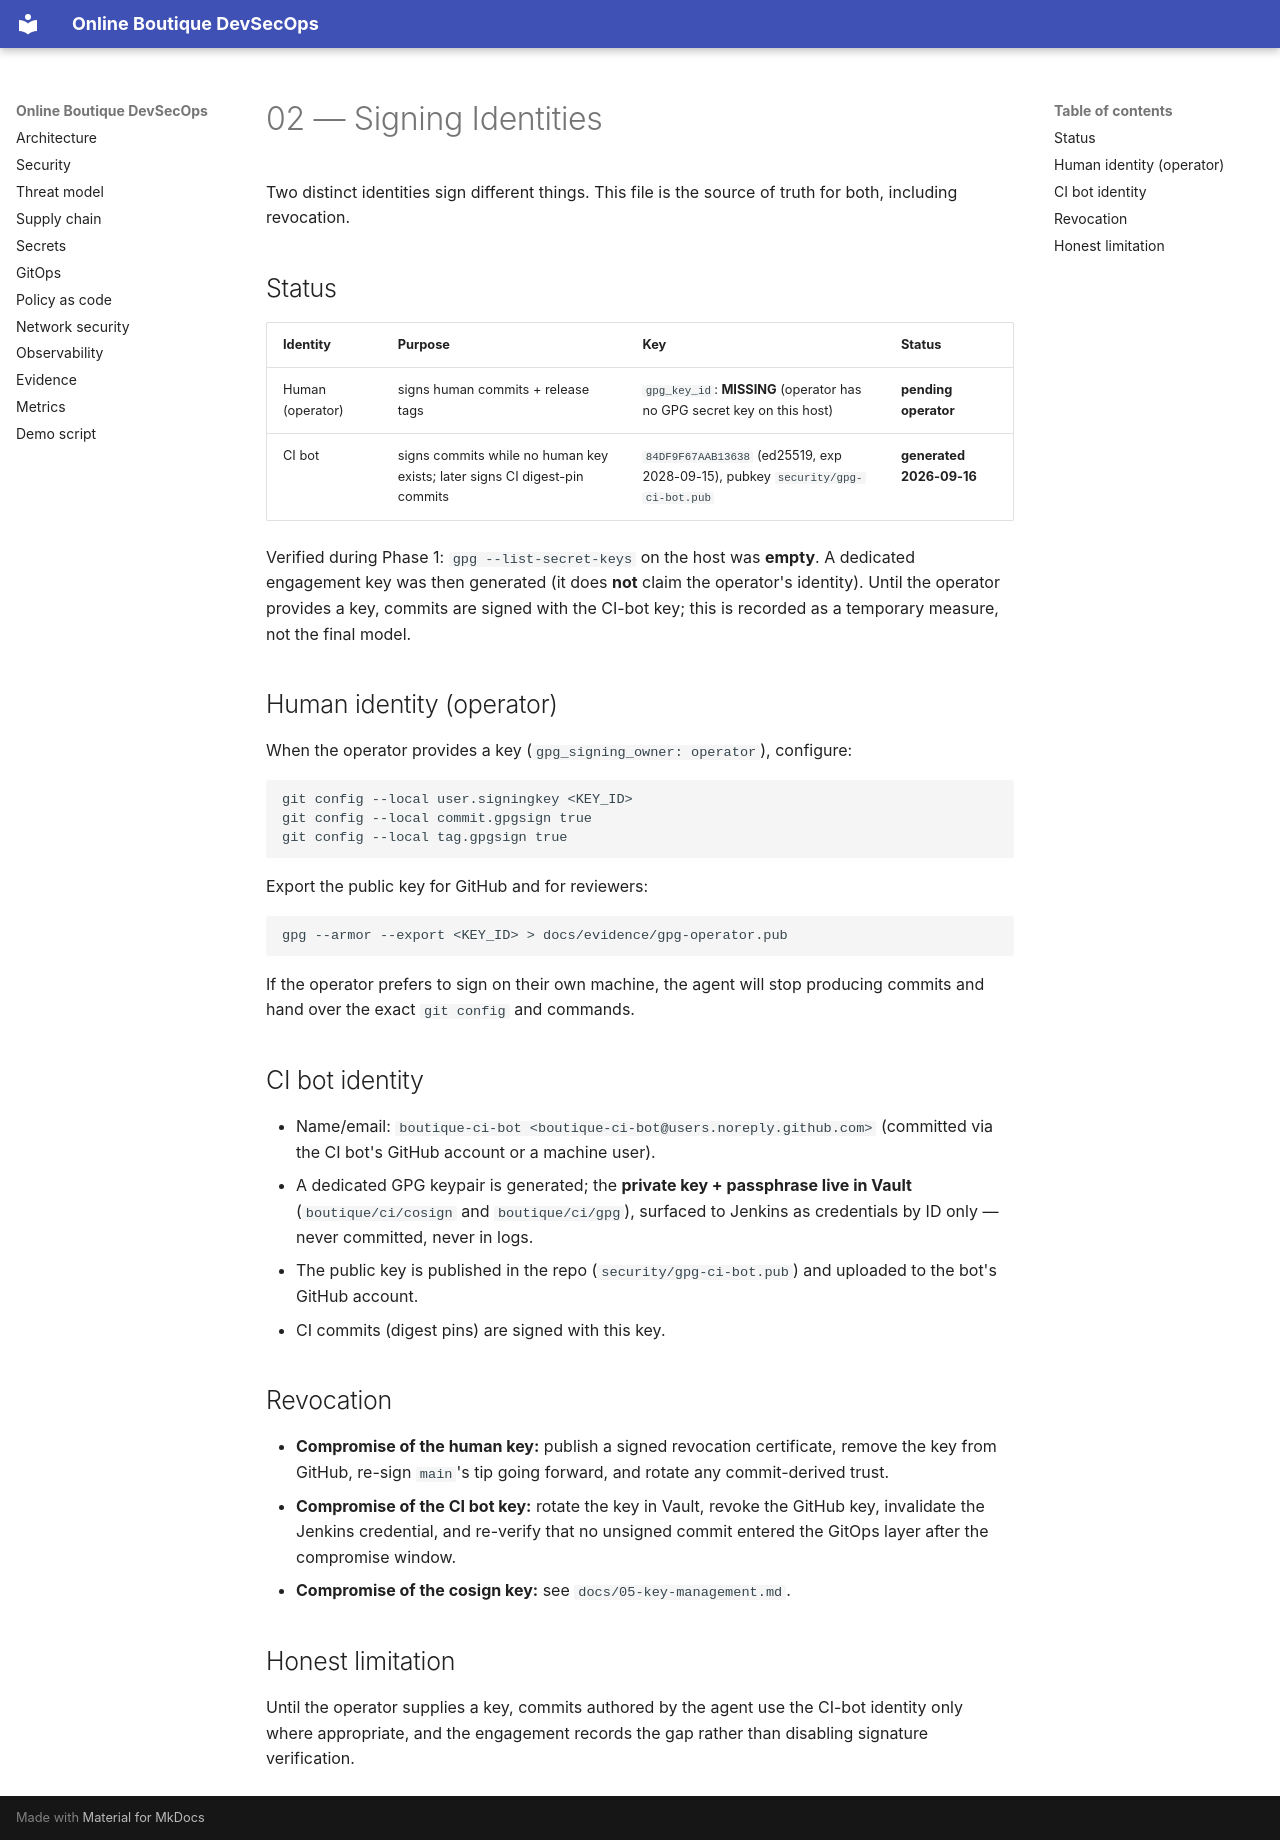

repository: Hephast0s/boutique-devsecops · page: 02-signing-identities/index.html · generator: mkdocs

# 02 — Signing Identities

Two distinct identities sign different things. This file is the source of truth for both, including
revocation.

## Status

| Identity | Purpose | Key | Status |
|---|---|---|---|
| Human (operator) | signs human commits + release tags | `gpg_key_id`: **MISSING** (operator has no GPG secret key on this host) | **pending operator** |
| CI bot | signs commits while no human key exists; later signs CI digest-pin commits | `84DF9F67AAB13638` (ed25519, exp 2028-09-15), pubkey `security/gpg-ci-bot.pub` | **generated 2026-09-16** |

Verified during Phase 1: `gpg --list-secret-keys` on the host was **empty**. A dedicated engagement key was
then generated (it does **not** claim the operator's identity). Until the operator provides a key, commits
are signed with the CI-bot key; this is recorded as a temporary measure, not the final model.

## Human identity (operator)

When the operator provides a key (`gpg_signing_owner: operator`), configure:

```bash
git config --local user.signingkey <KEY_ID>
git config --local commit.gpgsign true
git config --local tag.gpgsign true
```

Export the public key for GitHub and for reviewers:

```bash
gpg --armor --export <KEY_ID> > docs/evidence/gpg-operator.pub
```

If the operator prefers to sign on their own machine, the agent will stop producing commits and hand over
the exact `git config` and commands.

## CI bot identity

- Name/email: `boutique-ci-bot <boutique-ci-bot@users.noreply.github.com>` (committed via the CI bot's
  GitHub account or a machine user).
- A dedicated GPG keypair is generated; the **private key + passphrase live in Vault** (`boutique/ci/cosign`
  and `boutique/ci/gpg`), surfaced to Jenkins as credentials by ID only — never committed, never in logs.
- The public key is published in the repo (`security/gpg-ci-bot.pub`) and uploaded to the bot's GitHub account.
- CI commits (digest pins) are signed with this key.

## Revocation

- **Compromise of the human key:** publish a signed revocation certificate, remove the key from GitHub,
  re-sign `main`'s tip going forward, and rotate any commit-derived trust.
- **Compromise of the CI bot key:** rotate the key in Vault, revoke the GitHub key, invalidate the Jenkins
  credential, and re-verify that no unsigned commit entered the GitOps layer after the compromise window.
- **Compromise of the cosign key:** see `docs/05-key-management.md`.

## Honest limitation

Until the operator supplies a key, commits authored by the agent use the CI-bot identity only where
appropriate, and the engagement records the gap rather than disabling signature verification.
